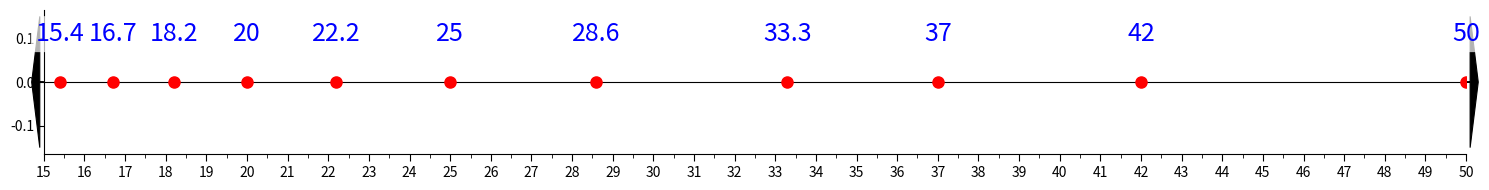

Source code (Python):
import matplotlib.pyplot as plt
import numpy as np

# 设置数轴范围和标记点
start = 15  # 数轴起点
end = 50  # 数轴终点
points = [50,
          33.3,
          25,
          20,
          10,
          12.5,
          11.1,9.1,8.3,7.7,
          6.25,14.3,7.1,16.7,
          5.9,5.6,5.3,
          6.7,
          28.6,13.3,22.2,11.8,18.2,10.5,15.4,9.5,37,42,]  # 要标记的点
'''
          
'''
# 创建图形和坐标轴
fig, ax = plt.subplots(figsize=(15, 2))

# 绘制数轴
ax.axhline(y=0, color='k', linewidth=0.8)  # 绘制水平的数轴
ax.set_xlim(start, end)  # 设置数轴范围

# 隐藏上、右边框
ax.spines[['top', 'right']].set_visible(False)

# 设置x轴刻度位置（包括小数）
ax.xaxis.set_ticks(np.arange(start, end + 1, 1))
ax.xaxis.set_minor_locator(plt.MultipleLocator(0.5))  # 小刻度线

# 绘制刻度线和标签
ax.xaxis.set_ticks_position('bottom')
ax.tick_params(axis='x', direction='out', which='both', length=5)
ax.tick_params(axis='x', which='minor', length=3)

# 标记指定的点
for point in points :
    # 绘制标记点（红色圆点）
    if point >= 15:                   # 修改这里  的大于还是小于
        ax.plot(point, 0, 'ro', markersize=8)

        # 添加数值标签（在点上方向偏移显示）
        ax.text(point, 0.08, str(point),
                ha='center', va='bottom', fontsize=18, color='blue',
                bbox=dict(facecolor='white', alpha=0.7, edgecolor='none', boxstyle='round,pad=0.2'))

# 在数轴末端添加箭头
ax.arrow(end, 0, 0.1, 0, head_width=0.3, head_length=0.2,
         fc='k', ec='k', linewidth=0.8, clip_on=False)
ax.arrow(start, 0, -0.1, 0, head_width=0.3, head_length=0.2,
         fc='k', ec='k', linewidth=0.8, clip_on=False)

# 添加标题（可选）
# plt.title('Number Line with Marked Points', pad=20)

# 调整布局并显示
plt.tight_layout()
plt.show()
